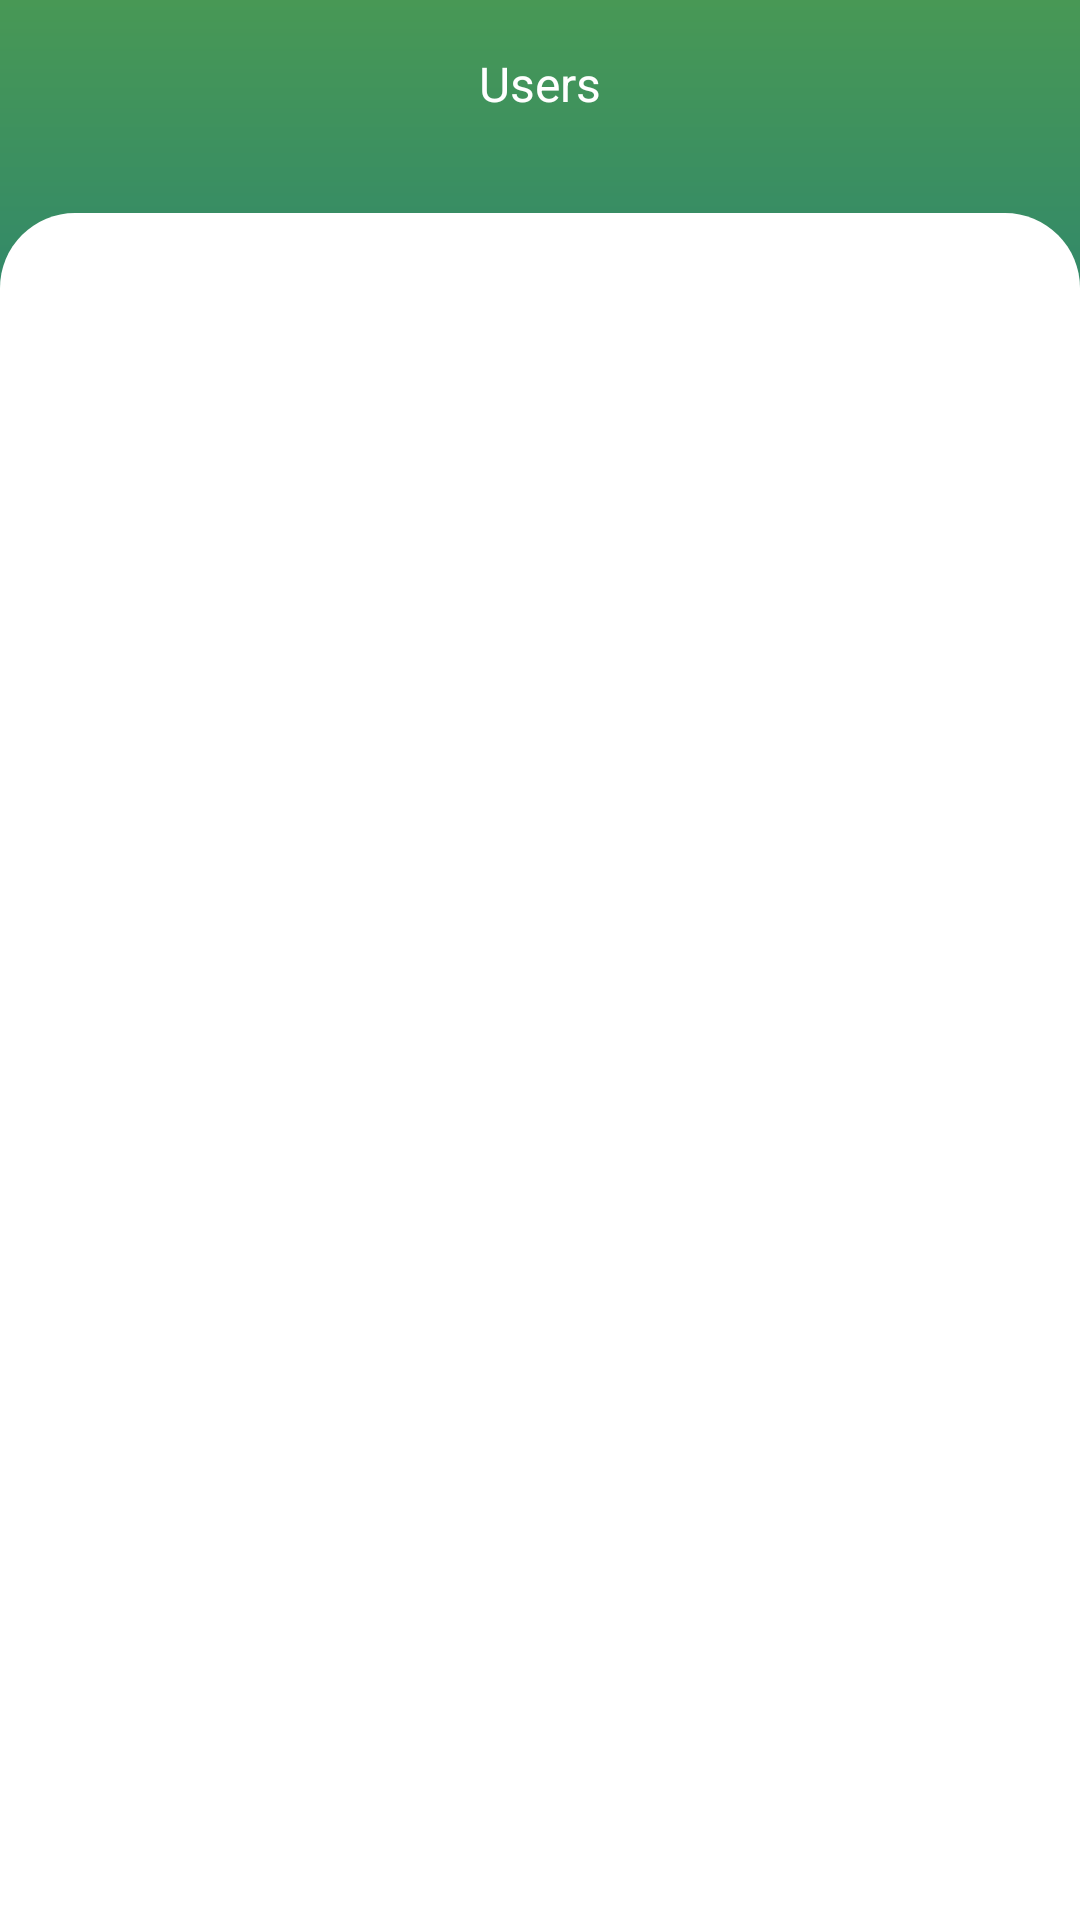

Write the Android layout XML for this screen, with the resource values it uses.
<!-- AndroidManifest.xml: application theme AppTheme -->
<!-- res/layout/activity_main.xml -->
<?xml version="1.0" encoding="utf-8"?>
<LinearLayout xmlns:android="http://schemas.android.com/apk/res/android"
    xmlns:app="http://schemas.android.com/apk/res-auto"
    xmlns:tools="http://schemas.android.com/tools"
    android:layout_width="match_parent"
    android:layout_height="match_parent"
    android:layout_weight="9"
    android:background="@drawable/background_bg"
    android:orientation="vertical"
    tools:context=".MainActivity">

    <LinearLayout
        android:layout_width="match_parent"
        android:layout_height="0dp"
        android:layout_weight="1">

        <android.support.v7.widget.Toolbar
            android:id="@+id/toolbar"
            android:layout_width="match_parent"
            android:layout_height="?actionBarSize">

            <TextView
                android:layout_width="wrap_content"
                android:layout_height="wrap_content"
                android:layout_gravity="center"
                android:text="Users"
                android:textColor="@color/colorWhite"
                android:textSize="16sp" />
        </android.support.v7.widget.Toolbar>
    </LinearLayout>

    <LinearLayout
        android:layout_width="match_parent"
        android:layout_height="0dp"
        android:layout_weight="8"
        android:background="@drawable/recyclerview_bg"
        android:padding="10dp">

        <android.support.v7.widget.RecyclerView
            android:id="@+id/recyclerView"
            android:layout_marginStart="3dp"
            android:layout_marginTop="3dp"
            android:layout_width="match_parent"
            android:layout_height="wrap_content" />
    </LinearLayout>

</LinearLayout>
<!-- resources referenced by this layout -->
<resources>
  <color name="colorWhite">#fff</color>
  <!-- drawable background_bg (drawable) -->
  <?xml version="1.0" encoding="utf-8"?>
  <shape xmlns:android="http://schemas.android.com/apk/res/android"
      android:shape="rectangle">
      <gradient
          android:startColor="@color/startColor"
          android:endColor="@color/endColor"
          android:centerColor="@color/centerColor"
          android:type="linear"
          android:angle="90">
      </gradient>
  </shape>
  <!-- drawable recyclerview_bg (drawable) -->
  <?xml version="1.0" encoding="utf-8"?>
  <shape xmlns:android="http://schemas.android.com/apk/res/android"
      android:shape="rectangle">
      <solid android:color="@color/colorWhite"/>
      <corners
          android:topLeftRadius="25sp"
          android:topRightRadius="25sp"
          android:bottomLeftRadius="0sp"
          android:bottomRightRadius="0sp"/>
  </shape>
  <style name="AppTheme" parent="Theme.AppCompat.Light.NoActionBar">
          
          <item name="colorPrimary">@color/colorPrimary</item>
          <item name="colorPrimaryDark">@color/colorPrimaryDark</item>
          <item name="colorAccent">@color/colorAccent</item>
  
          <item name="colorControlNormal">@color/colorWhite</item>
      </style>
  <color name="startColor">#006797</color>
  <color name="endColor">#489855</color>
  <color name="centerColor">#006797</color>
  <color name="colorPrimary">#3d95d0</color>
  <color name="colorPrimaryDark">#489855</color>
  <color name="colorAccent">#D81B60</color>
</resources>
